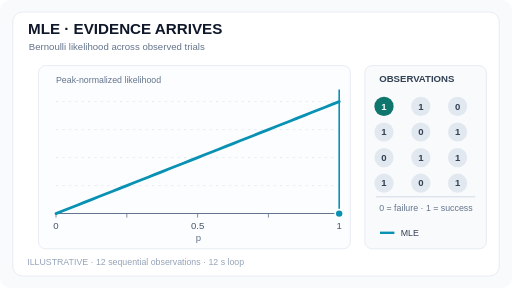
t = 0.00 s
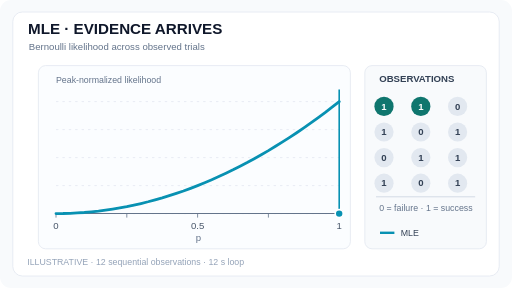
t = 1.75 s
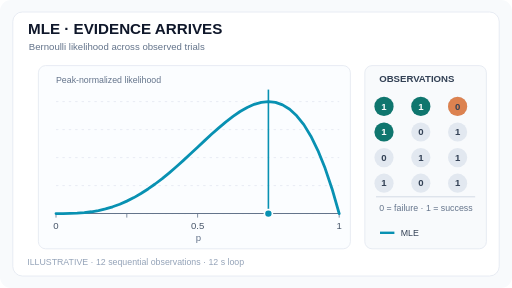
t = 3.25 s
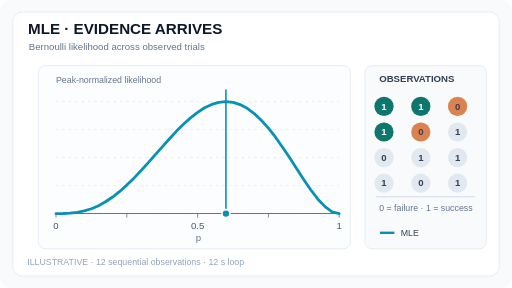
t = 5.00 s
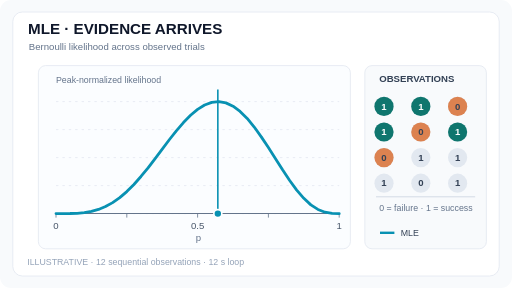
t = 6.75 s
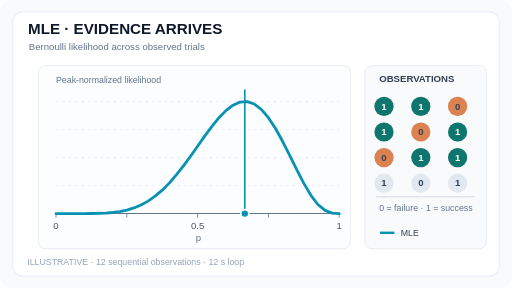
t = 8.25 s

The animated SVG that drew these frames (rendered in a browser with its animation timeline set to each time). Animation: 24 SMIL elements (animate=24); frames cover the first 8.25 s, repeats indefinitely.

<svg xmlns="http://www.w3.org/2000/svg" width="640" height="360" viewBox="0 0 640 360" role="img" aria-labelledby="title desc"><title id="title">MLE · EVIDENCE ARRIVES</title><desc id="desc">As twelve binary observations arrive, the normalized Bernoulli likelihood curve changes and its maximum-likelihood estimate moves along the probability axis. All values are analytic illustrative data.</desc><rect width="640" height="360" rx="14" fill="#f8fafc"/><rect x="16" y="15" width="608" height="330" rx="12" fill="#ffffff" stroke="#e2e8f0"/><text x="35" y="42" fill="#0f172a" font-size="19" font-weight="700" font-family="Arial, sans-serif">MLE · EVIDENCE ARRIVES</text><text x="36" y="62" fill="#64748b" font-size="12" font-family="Arial, sans-serif">Bernoulli likelihood across observed trials</text><rect x="48" y="82" width="390" height="229" rx="9" fill="#fbfdff" stroke="#e2e8f0"/><line x1="70" x2="424" y1="267.0" y2="267.0" stroke="#e2e8f0" stroke-dasharray="3 5"/><line x1="70" x2="424" y1="232.0" y2="232.0" stroke="#e2e8f0" stroke-dasharray="3 5"/><line x1="70" x2="424" y1="197.0" y2="197.0" stroke="#e2e8f0" stroke-dasharray="3 5"/><line x1="70" x2="424" y1="162.0" y2="162.0" stroke="#e2e8f0" stroke-dasharray="3 5"/><line x1="70" x2="424" y1="127.0" y2="127.0" stroke="#e2e8f0" stroke-dasharray="3 5"/><line x1="70" y1="267" x2="424" y2="267" stroke="#64748b" stroke-width="1.3"/><line x1="70" x2="70" y1="267" y2="272" stroke="#64748b"/><text x="70" y="286" fill="#475569" text-anchor="middle" font-size="12" font-family="Arial, sans-serif">0</text><line x1="158.5" x2="158.5" y1="267" y2="272" stroke="#64748b"/><text x="158.5" y="286" fill="#475569" text-anchor="middle" font-size="12" font-family="Arial, sans-serif"></text><line x1="247" x2="247" y1="267" y2="272" stroke="#64748b"/><text x="247" y="286" fill="#475569" text-anchor="middle" font-size="12" font-family="Arial, sans-serif">0.5</text><line x1="335.5" x2="335.5" y1="267" y2="272" stroke="#64748b"/><text x="335.5" y="286" fill="#475569" text-anchor="middle" font-size="12" font-family="Arial, sans-serif"></text><line x1="424" x2="424" y1="267" y2="272" stroke="#64748b"/><text x="424" y="286" fill="#475569" text-anchor="middle" font-size="12" font-family="Arial, sans-serif">1</text><text x="248" y="301" fill="#64748b" text-anchor="middle" font-size="12" font-family="Arial, sans-serif">p</text><text x="70" y="104" fill="#64748b" font-size="11" font-family="Arial, sans-serif">Peak-normalized likelihood</text><path d="M70.0,267.0 L78.8,263.5 L87.7,260.0 L96.5,256.5 L105.4,253.0 L114.3,249.5 L123.1,246.0 L131.9,242.5 L140.8,239.0 L149.7,235.5 L158.5,232.0 L167.4,228.5 L176.2,225.0 L185.1,221.5 L193.9,218.0 L202.8,214.5 L211.6,211.0 L220.4,207.5 L229.3,204.0 L238.2,200.5 L247.0,197.0 L255.8,193.5 L264.7,190.0 L273.5,186.5 L282.4,183.0 L291.3,179.5 L300.1,176.0 L309.0,172.5 L317.8,169.0 L326.6,165.5 L335.5,162.0 L344.4,158.5 L353.2,155.0 L362.1,151.5 L370.9,148.0 L379.8,144.5 L388.6,141.0 L397.4,137.5 L406.3,134.0 L415.1,130.5 L424.0,127.0" stroke="#0891b2" fill="none" stroke-width="3.5" stroke-linejoin="round" stroke-linecap="round"><animate attributeName="d" values="M70.0,267.0 L78.8,263.5 L87.7,260.0 L96.5,256.5 L105.4,253.0 L114.3,249.5 L123.1,246.0 L131.9,242.5 L140.8,239.0 L149.7,235.5 L158.5,232.0 L167.4,228.5 L176.2,225.0 L185.1,221.5 L193.9,218.0 L202.8,214.5 L211.6,211.0 L220.4,207.5 L229.3,204.0 L238.2,200.5 L247.0,197.0 L255.8,193.5 L264.7,190.0 L273.5,186.5 L282.4,183.0 L291.3,179.5 L300.1,176.0 L309.0,172.5 L317.8,169.0 L326.6,165.5 L335.5,162.0 L344.4,158.5 L353.2,155.0 L362.1,151.5 L370.9,148.0 L379.8,144.5 L388.6,141.0 L397.4,137.5 L406.3,134.0 L415.1,130.5 L424.0,127.0;M70.0,267.0 L78.8,266.9 L87.7,266.6 L96.5,266.2 L105.4,265.6 L114.3,264.8 L123.1,263.9 L131.9,262.7 L140.8,261.4 L149.7,259.9 L158.5,258.3 L167.4,256.4 L176.2,254.4 L185.1,252.2 L193.9,249.8 L202.8,247.3 L211.6,244.6 L220.4,241.7 L229.3,238.7 L238.2,235.4 L247.0,232.0 L255.8,228.4 L264.7,224.6 L273.5,220.7 L282.4,216.6 L291.3,212.3 L300.1,207.8 L309.0,203.2 L317.8,198.4 L326.6,193.4 L335.5,188.3 L344.4,182.9 L353.2,177.4 L362.1,171.7 L370.9,165.9 L379.8,159.8 L388.6,153.6 L397.4,147.2 L406.3,140.7 L415.1,133.9 L424.0,127.0;M70.0,267.0 L78.8,266.4 L87.7,264.8 L96.5,262.1 L105.4,258.5 L114.3,254.1 L123.1,248.9 L131.9,243.1 L140.8,236.7 L149.7,229.9 L158.5,222.7 L167.4,215.2 L176.2,207.4 L185.1,199.6 L193.9,191.7 L202.8,183.9 L211.6,176.2 L220.4,168.8 L229.3,161.7 L238.2,155.0 L247.0,148.8 L255.8,143.2 L264.7,138.3 L273.5,134.1 L282.4,130.9 L291.3,128.5 L300.1,127.2 L309.0,127.0 L317.8,128.0 L326.6,130.3 L335.5,134.0 L344.4,139.2 L353.2,146.0 L362.1,154.4 L370.9,164.5 L379.8,176.5 L388.6,190.4 L397.4,206.3 L406.3,224.3 L415.1,244.5 L424.0,267.0;M70.0,267.0 L78.8,267.0 L87.7,266.8 L96.5,266.5 L105.4,265.8 L114.3,264.7 L123.1,263.2 L131.9,261.1 L140.8,258.5 L149.7,255.3 L158.5,251.4 L167.4,247.0 L176.2,241.9 L185.1,236.2 L193.9,230.0 L202.8,223.3 L211.6,216.0 L220.4,208.4 L229.3,200.5 L238.2,192.3 L247.0,184.0 L255.8,175.8 L264.7,167.6 L273.5,159.8 L282.4,152.3 L291.3,145.5 L300.1,139.4 L309.0,134.3 L317.8,130.4 L326.6,127.9 L335.5,127.0 L344.4,128.0 L353.2,131.1 L362.1,136.6 L370.9,144.7 L379.8,155.8 L388.6,170.2 L397.4,188.2 L406.3,210.1 L415.1,236.2 L424.0,267.0;M70.0,267.0 L78.8,266.9 L87.7,266.5 L96.5,265.5 L105.4,263.7 L114.3,260.9 L123.1,257.1 L131.9,252.2 L140.8,246.3 L149.7,239.3 L158.5,231.4 L167.4,222.7 L176.2,213.4 L185.1,203.6 L193.9,193.6 L202.8,183.6 L211.6,173.7 L220.4,164.2 L229.3,155.3 L238.2,147.3 L247.0,140.4 L255.8,134.7 L264.7,130.5 L273.5,127.9 L282.4,127.0 L291.3,127.9 L300.1,130.7 L309.0,135.4 L317.8,141.9 L326.6,150.3 L335.5,160.2 L344.4,171.5 L353.2,184.0 L362.1,197.3 L370.9,211.0 L379.8,224.6 L388.6,237.5 L397.4,249.0 L406.3,258.3 L415.1,264.7 L424.0,267.0;M70.0,267.0 L78.8,267.0 L87.7,267.0 L96.5,266.8 L105.4,266.5 L114.3,265.8 L123.1,264.7 L131.9,262.9 L140.8,260.5 L149.7,257.2 L158.5,253.0 L167.4,247.8 L176.2,241.7 L185.1,234.5 L193.9,226.5 L202.8,217.7 L211.6,208.2 L220.4,198.1 L229.3,187.8 L238.2,177.4 L247.0,167.2 L255.8,157.6 L264.7,148.7 L273.5,140.9 L282.4,134.6 L291.3,130.0 L300.1,127.4 L309.0,127.0 L317.8,129.0 L326.6,133.6 L335.5,140.7 L344.4,150.4 L353.2,162.4 L362.1,176.4 L370.9,192.0 L379.8,208.5 L388.6,225.1 L397.4,240.7 L406.3,254.0 L415.1,263.4 L424.0,267.0;M70.0,267.0 L78.8,267.0 L87.7,266.9 L96.5,266.6 L105.4,265.8 L114.3,264.3 L123.1,261.8 L131.9,258.2 L140.8,253.3 L149.7,247.1 L158.5,239.5 L167.4,230.6 L176.2,220.6 L185.1,209.8 L193.9,198.2 L202.8,186.5 L211.6,174.7 L220.4,163.5 L229.3,153.2 L238.2,144.1 L247.0,136.7 L255.8,131.2 L264.7,127.9 L273.5,127.0 L282.4,128.6 L291.3,132.8 L300.1,139.3 L309.0,148.1 L317.8,158.8 L326.6,171.1 L335.5,184.5 L344.4,198.4 L353.2,212.3 L362.1,225.6 L370.9,237.6 L379.8,247.9 L388.6,256.1 L397.4,261.8 L406.3,265.3 L415.1,266.8 L424.0,267.0;M70.0,267.0 L78.8,267.0 L87.7,267.0 L96.5,266.9 L105.4,266.8 L114.3,266.4 L123.1,265.7 L131.9,264.4 L140.8,262.4 L149.7,259.5 L158.5,255.5 L167.4,250.3 L176.2,243.8 L185.1,236.0 L193.9,226.8 L202.8,216.6 L211.6,205.4 L220.4,193.6 L229.3,181.5 L238.2,169.6 L247.0,158.3 L255.8,148.0 L264.7,139.3 L273.5,132.7 L282.4,128.5 L291.3,127.0 L300.1,128.5 L309.0,133.1 L317.8,140.7 L326.6,151.0 L335.5,163.8 L344.4,178.3 L353.2,194.0 L362.1,210.0 L370.9,225.3 L379.8,239.1 L388.6,250.6 L397.4,259.0 L406.3,264.3 L415.1,266.6 L424.0,267.0;M70.0,267.0 L78.8,267.0 L87.7,267.0 L96.5,267.0 L105.4,267.0 L114.3,266.9 L123.1,266.7 L131.9,266.3 L140.8,265.6 L149.7,264.4 L158.5,262.6 L167.4,259.9 L176.2,256.2 L185.1,251.4 L193.9,245.2 L202.8,237.7 L211.6,228.9 L220.4,218.7 L229.3,207.4 L238.2,195.3 L247.0,182.8 L255.8,170.2 L264.7,158.2 L273.5,147.4 L282.4,138.3 L291.3,131.5 L300.1,127.6 L309.0,127.0 L317.8,130.0 L326.6,136.8 L335.5,147.1 L344.4,160.6 L353.2,176.6 L362.1,194.1 L370.9,212.1 L379.8,229.2 L388.6,244.1 L397.4,255.6 L406.3,263.0 L415.1,266.4 L424.0,267.0;M70.0,267.0 L78.8,267.0 L87.7,267.0 L96.5,267.0 L105.4,267.0 L114.3,267.0 L123.1,266.9 L131.9,266.8 L140.8,266.6 L149.7,266.1 L158.5,265.4 L167.4,264.1 L176.2,262.3 L185.1,259.6 L193.9,255.9 L202.8,251.0 L211.6,244.7 L220.4,237.0 L229.3,227.9 L238.2,217.3 L247.0,205.5 L255.8,192.8 L264.7,179.7 L273.5,166.6 L282.4,154.2 L291.3,143.3 L300.1,134.7 L309.0,129.0 L317.8,127.0 L326.6,129.1 L335.5,135.7 L344.4,146.6 L353.2,161.4 L362.1,179.2 L370.9,198.9 L379.8,218.7 L388.6,236.9 L397.4,251.6 L406.3,261.5 L415.1,266.2 L424.0,267.0;M70.0,267.0 L78.8,267.0 L87.7,267.0 L96.5,267.0 L105.4,267.0 L114.3,266.9 L123.1,266.8 L131.9,266.6 L140.8,266.0 L149.7,265.0 L158.5,263.3 L167.4,260.8 L176.2,257.0 L185.1,251.9 L193.9,245.2 L202.8,236.8 L211.6,226.6 L220.4,215.0 L229.3,202.0 L238.2,188.2 L247.0,174.2 L255.8,160.7 L264.7,148.4 L273.5,138.2 L282.4,130.8 L291.3,127.0 L300.1,127.2 L309.0,131.6 L317.8,140.2 L326.6,152.6 L335.5,167.9 L344.4,185.2 L353.2,203.2 L362.1,220.6 L370.9,236.2 L379.8,248.8 L388.6,257.9 L397.4,263.5 L406.3,266.2 L415.1,266.9 L424.0,267.0;M70.0,267.0 L78.8,267.0 L87.7,267.0 L96.5,267.0 L105.4,267.0 L114.3,267.0 L123.1,267.0 L131.9,266.9 L140.8,266.7 L149.7,266.3 L158.5,265.6 L167.4,264.4 L176.2,262.4 L185.1,259.5 L193.9,255.3 L202.8,249.6 L211.6,242.3 L220.4,233.1 L229.3,222.2 L238.2,209.7 L247.0,195.9 L255.8,181.5 L264.7,167.0 L273.5,153.5 L282.4,141.8 L291.3,132.9 L300.1,127.8 L309.0,127.0 L317.8,131.0 L326.6,139.9 L335.5,153.1 L344.4,169.9 L353.2,188.8 L362.1,208.4 L370.9,226.8 L379.8,242.6 L388.6,254.5 L397.4,262.1 L406.3,265.8 L415.1,266.9 L424.0,267.0;M70.0,267.0 L78.8,263.5 L87.7,260.0 L96.5,256.5 L105.4,253.0 L114.3,249.5 L123.1,246.0 L131.9,242.5 L140.8,239.0 L149.7,235.5 L158.5,232.0 L167.4,228.5 L176.2,225.0 L185.1,221.5 L193.9,218.0 L202.8,214.5 L211.6,211.0 L220.4,207.5 L229.3,204.0 L238.2,200.5 L247.0,197.0 L255.8,193.5 L264.7,190.0 L273.5,186.5 L282.4,183.0 L291.3,179.5 L300.1,176.0 L309.0,172.5 L317.8,169.0 L326.6,165.5 L335.5,162.0 L344.4,158.5 L353.2,155.0 L362.1,151.5 L370.9,148.0 L379.8,144.5 L388.6,141.0 L397.4,137.5 L406.3,134.0 L415.1,130.5 L424.0,127.0" keyTimes="0.000000;0.083333;0.166667;0.250000;0.333333;0.416667;0.500000;0.583333;0.666667;0.750000;0.833333;0.916667;1.000000" dur="12s" calcMode="discrete" repeatCount="indefinite"/></path><line x1="424.0" x2="424.0" y1="112" y2="267" stroke="#0891b2" stroke-width="2.0" ><animate attributeName="x1" values="424.0;424.0;306.0;335.5;282.4;306.0;272.3;291.3;306.0;317.8;295.3;306.0;424.0" keyTimes="0.000000;0.083333;0.166667;0.250000;0.333333;0.416667;0.500000;0.583333;0.666667;0.750000;0.833333;0.916667;1.000000" dur="12s" calcMode="discrete" repeatCount="indefinite"/><animate attributeName="x2" values="424.0;424.0;306.0;335.5;282.4;306.0;272.3;291.3;306.0;317.8;295.3;306.0;424.0" keyTimes="0.000000;0.083333;0.166667;0.250000;0.333333;0.416667;0.500000;0.583333;0.666667;0.750000;0.833333;0.916667;1.000000" dur="12s" calcMode="discrete" repeatCount="indefinite"/></line><circle cx="424.0" cy="267" r="5" fill="#0891b2" stroke="white" stroke-width="2"><animate attributeName="cx" values="424.0;424.0;306.0;335.5;282.4;306.0;272.3;291.3;306.0;317.8;295.3;306.0;424.0" keyTimes="0.000000;0.083333;0.166667;0.250000;0.333333;0.416667;0.500000;0.583333;0.666667;0.750000;0.833333;0.916667;1.000000" dur="12s" calcMode="discrete" repeatCount="indefinite"/></circle><rect x="456" y="82" width="152" height="229" rx="9" fill="#f8fafc" stroke="#e2e8f0"/><text x="474" y="103" fill="#334155" font-size="12" font-weight="700" font-family="Arial, sans-serif">OBSERVATIONS</text><circle cx="480" cy="133" r="12" fill="#e2e8f0"/><circle cx="480" cy="133" r="12" fill="#0f766e" opacity="0"><animate attributeName="opacity" values="1;1;1;1;1;1;1;1;1;1;1;1;0" keyTimes="0.000000;0.083333;0.166667;0.250000;0.333333;0.416667;0.500000;0.583333;0.666667;0.750000;0.833333;0.916667;1.000000" dur="12s" calcMode="discrete" repeatCount="indefinite"/></circle><text x="480" y="137" text-anchor="middle" fill="#334155" font-family="Arial, sans-serif" font-size="12" font-weight="700">1<animate attributeName="fill" values="#ffffff;#ffffff;#ffffff;#ffffff;#ffffff;#ffffff;#ffffff;#ffffff;#ffffff;#ffffff;#ffffff;#ffffff;#334155" keyTimes="0.000000;0.083333;0.166667;0.250000;0.333333;0.416667;0.500000;0.583333;0.666667;0.750000;0.833333;0.916667;1.000000" dur="12s" calcMode="discrete" repeatCount="indefinite"/></text><circle cx="526" cy="133" r="12" fill="#e2e8f0"/><circle cx="526" cy="133" r="12" fill="#0f766e" opacity="0"><animate attributeName="opacity" values="0;1;1;1;1;1;1;1;1;1;1;1;0" keyTimes="0.000000;0.083333;0.166667;0.250000;0.333333;0.416667;0.500000;0.583333;0.666667;0.750000;0.833333;0.916667;1.000000" dur="12s" calcMode="discrete" repeatCount="indefinite"/></circle><text x="526" y="137" text-anchor="middle" fill="#334155" font-family="Arial, sans-serif" font-size="12" font-weight="700">1<animate attributeName="fill" values="#334155;#ffffff;#ffffff;#ffffff;#ffffff;#ffffff;#ffffff;#ffffff;#ffffff;#ffffff;#ffffff;#ffffff;#334155" keyTimes="0.000000;0.083333;0.166667;0.250000;0.333333;0.416667;0.500000;0.583333;0.666667;0.750000;0.833333;0.916667;1.000000" dur="12s" calcMode="discrete" repeatCount="indefinite"/></text><circle cx="572" cy="133" r="12" fill="#e2e8f0"/><circle cx="572" cy="133" r="12" fill="#dc8250" opacity="0"><animate attributeName="opacity" values="0;0;1;1;1;1;1;1;1;1;1;1;0" keyTimes="0.000000;0.083333;0.166667;0.250000;0.333333;0.416667;0.500000;0.583333;0.666667;0.750000;0.833333;0.916667;1.000000" dur="12s" calcMode="discrete" repeatCount="indefinite"/></circle><text x="572" y="137" text-anchor="middle" fill="#334155" font-family="Arial, sans-serif" font-size="12" font-weight="700">0</text><circle cx="480" cy="165" r="12" fill="#e2e8f0"/><circle cx="480" cy="165" r="12" fill="#0f766e" opacity="0"><animate attributeName="opacity" values="0;0;0;1;1;1;1;1;1;1;1;1;0" keyTimes="0.000000;0.083333;0.166667;0.250000;0.333333;0.416667;0.500000;0.583333;0.666667;0.750000;0.833333;0.916667;1.000000" dur="12s" calcMode="discrete" repeatCount="indefinite"/></circle><text x="480" y="169" text-anchor="middle" fill="#334155" font-family="Arial, sans-serif" font-size="12" font-weight="700">1<animate attributeName="fill" values="#334155;#334155;#334155;#ffffff;#ffffff;#ffffff;#ffffff;#ffffff;#ffffff;#ffffff;#ffffff;#ffffff;#334155" keyTimes="0.000000;0.083333;0.166667;0.250000;0.333333;0.416667;0.500000;0.583333;0.666667;0.750000;0.833333;0.916667;1.000000" dur="12s" calcMode="discrete" repeatCount="indefinite"/></text><circle cx="526" cy="165" r="12" fill="#e2e8f0"/><circle cx="526" cy="165" r="12" fill="#dc8250" opacity="0"><animate attributeName="opacity" values="0;0;0;0;1;1;1;1;1;1;1;1;0" keyTimes="0.000000;0.083333;0.166667;0.250000;0.333333;0.416667;0.500000;0.583333;0.666667;0.750000;0.833333;0.916667;1.000000" dur="12s" calcMode="discrete" repeatCount="indefinite"/></circle><text x="526" y="169" text-anchor="middle" fill="#334155" font-family="Arial, sans-serif" font-size="12" font-weight="700">0</text><circle cx="572" cy="165" r="12" fill="#e2e8f0"/><circle cx="572" cy="165" r="12" fill="#0f766e" opacity="0"><animate attributeName="opacity" values="0;0;0;0;0;1;1;1;1;1;1;1;0" keyTimes="0.000000;0.083333;0.166667;0.250000;0.333333;0.416667;0.500000;0.583333;0.666667;0.750000;0.833333;0.916667;1.000000" dur="12s" calcMode="discrete" repeatCount="indefinite"/></circle><text x="572" y="169" text-anchor="middle" fill="#334155" font-family="Arial, sans-serif" font-size="12" font-weight="700">1<animate attributeName="fill" values="#334155;#334155;#334155;#334155;#334155;#ffffff;#ffffff;#ffffff;#ffffff;#ffffff;#ffffff;#ffffff;#334155" keyTimes="0.000000;0.083333;0.166667;0.250000;0.333333;0.416667;0.500000;0.583333;0.666667;0.750000;0.833333;0.916667;1.000000" dur="12s" calcMode="discrete" repeatCount="indefinite"/></text><circle cx="480" cy="197" r="12" fill="#e2e8f0"/><circle cx="480" cy="197" r="12" fill="#dc8250" opacity="0"><animate attributeName="opacity" values="0;0;0;0;0;0;1;1;1;1;1;1;0" keyTimes="0.000000;0.083333;0.166667;0.250000;0.333333;0.416667;0.500000;0.583333;0.666667;0.750000;0.833333;0.916667;1.000000" dur="12s" calcMode="discrete" repeatCount="indefinite"/></circle><text x="480" y="201" text-anchor="middle" fill="#334155" font-family="Arial, sans-serif" font-size="12" font-weight="700">0</text><circle cx="526" cy="197" r="12" fill="#e2e8f0"/><circle cx="526" cy="197" r="12" fill="#0f766e" opacity="0"><animate attributeName="opacity" values="0;0;0;0;0;0;0;1;1;1;1;1;0" keyTimes="0.000000;0.083333;0.166667;0.250000;0.333333;0.416667;0.500000;0.583333;0.666667;0.750000;0.833333;0.916667;1.000000" dur="12s" calcMode="discrete" repeatCount="indefinite"/></circle><text x="526" y="201" text-anchor="middle" fill="#334155" font-family="Arial, sans-serif" font-size="12" font-weight="700">1<animate attributeName="fill" values="#334155;#334155;#334155;#334155;#334155;#334155;#334155;#ffffff;#ffffff;#ffffff;#ffffff;#ffffff;#334155" keyTimes="0.000000;0.083333;0.166667;0.250000;0.333333;0.416667;0.500000;0.583333;0.666667;0.750000;0.833333;0.916667;1.000000" dur="12s" calcMode="discrete" repeatCount="indefinite"/></text><circle cx="572" cy="197" r="12" fill="#e2e8f0"/><circle cx="572" cy="197" r="12" fill="#0f766e" opacity="0"><animate attributeName="opacity" values="0;0;0;0;0;0;0;0;1;1;1;1;0" keyTimes="0.000000;0.083333;0.166667;0.250000;0.333333;0.416667;0.500000;0.583333;0.666667;0.750000;0.833333;0.916667;1.000000" dur="12s" calcMode="discrete" repeatCount="indefinite"/></circle><text x="572" y="201" text-anchor="middle" fill="#334155" font-family="Arial, sans-serif" font-size="12" font-weight="700">1<animate attributeName="fill" values="#334155;#334155;#334155;#334155;#334155;#334155;#334155;#334155;#ffffff;#ffffff;#ffffff;#ffffff;#334155" keyTimes="0.000000;0.083333;0.166667;0.250000;0.333333;0.416667;0.500000;0.583333;0.666667;0.750000;0.833333;0.916667;1.000000" dur="12s" calcMode="discrete" repeatCount="indefinite"/></text><circle cx="480" cy="229" r="12" fill="#e2e8f0"/><circle cx="480" cy="229" r="12" fill="#0f766e" opacity="0"><animate attributeName="opacity" values="0;0;0;0;0;0;0;0;0;1;1;1;0" keyTimes="0.000000;0.083333;0.166667;0.250000;0.333333;0.416667;0.500000;0.583333;0.666667;0.750000;0.833333;0.916667;1.000000" dur="12s" calcMode="discrete" repeatCount="indefinite"/></circle><text x="480" y="233" text-anchor="middle" fill="#334155" font-family="Arial, sans-serif" font-size="12" font-weight="700">1<animate attributeName="fill" values="#334155;#334155;#334155;#334155;#334155;#334155;#334155;#334155;#334155;#ffffff;#ffffff;#ffffff;#334155" keyTimes="0.000000;0.083333;0.166667;0.250000;0.333333;0.416667;0.500000;0.583333;0.666667;0.750000;0.833333;0.916667;1.000000" dur="12s" calcMode="discrete" repeatCount="indefinite"/></text><circle cx="526" cy="229" r="12" fill="#e2e8f0"/><circle cx="526" cy="229" r="12" fill="#dc8250" opacity="0"><animate attributeName="opacity" values="0;0;0;0;0;0;0;0;0;0;1;1;0" keyTimes="0.000000;0.083333;0.166667;0.250000;0.333333;0.416667;0.500000;0.583333;0.666667;0.750000;0.833333;0.916667;1.000000" dur="12s" calcMode="discrete" repeatCount="indefinite"/></circle><text x="526" y="233" text-anchor="middle" fill="#334155" font-family="Arial, sans-serif" font-size="12" font-weight="700">0</text><circle cx="572" cy="229" r="12" fill="#e2e8f0"/><circle cx="572" cy="229" r="12" fill="#0f766e" opacity="0"><animate attributeName="opacity" values="0;0;0;0;0;0;0;0;0;0;0;1;0" keyTimes="0.000000;0.083333;0.166667;0.250000;0.333333;0.416667;0.500000;0.583333;0.666667;0.750000;0.833333;0.916667;1.000000" dur="12s" calcMode="discrete" repeatCount="indefinite"/></circle><text x="572" y="233" text-anchor="middle" fill="#334155" font-family="Arial, sans-serif" font-size="12" font-weight="700">1<animate attributeName="fill" values="#334155;#334155;#334155;#334155;#334155;#334155;#334155;#334155;#334155;#334155;#334155;#ffffff;#334155" keyTimes="0.000000;0.083333;0.166667;0.250000;0.333333;0.416667;0.500000;0.583333;0.666667;0.750000;0.833333;0.916667;1.000000" dur="12s" calcMode="discrete" repeatCount="indefinite"/></text><line x1="470" x2="594" y1="246" y2="246" stroke="#cbd5e1"/><text x="474" y="264" fill="#64748b" font-size="11" font-family="Arial, sans-serif">0 = failure · 1 = success</text><line x1="475" x2="493" y1="291" y2="291" stroke="#0891b2" stroke-width="3"/><text x="501" y="295" fill="#334155" font-family="Arial, sans-serif" font-size="11">MLE</text><text x="34" y="331" fill="#94a3b8" font-family="Arial, sans-serif" font-size="11">ILLUSTRATIVE · 12 sequential observations · 12 s loop</text></svg>
